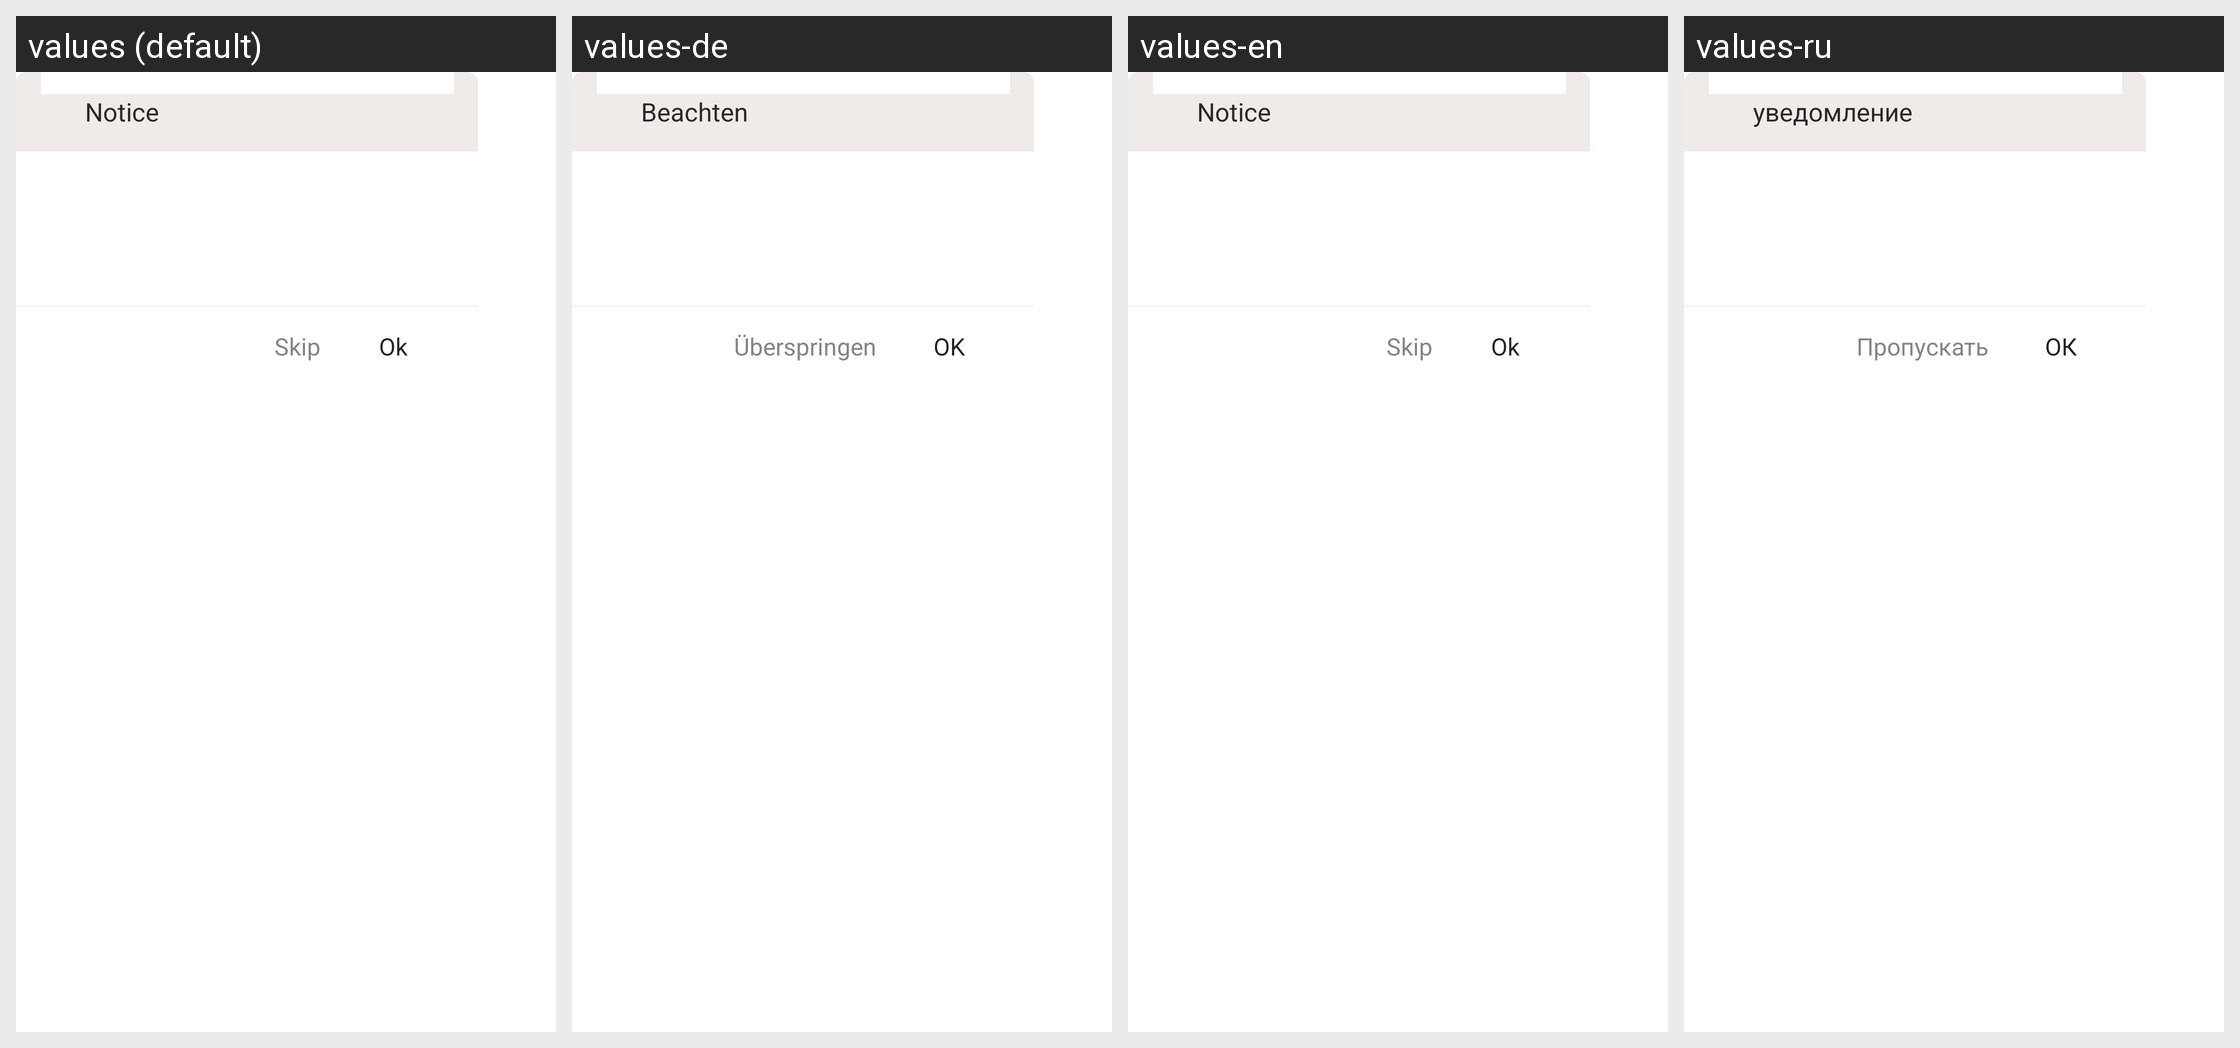

This grid shows one Android layout under several languages. Give, for every string resource on the screen, its name, the default text and each shown locale's text.
Android screen res/layout/dialog_permission.xml rendered under 4 locales, left to right: values (default), values-de, values-en, values-ru. Device: Nexus 5 (rendered at 1080×1920; each locale shown at half size, 540×960, under a caption strip naming it); theme AppBaseTheme.
Other locales in the repository, not shown: values-cs, values-es, values-fr, values-hi, values-it, values-ja, values-ko, values-pt.
Strings drawn on this screen, with the default value and each locale's value (text and hints the layout hard-codes, and strings that could not be matched under every locale, appear in the picture but are not listed):

dialog_title
  values: Notice
  values-de: Beachten
  values-en: Notice
  values-ru: уведомление

dialog_cancel
  values: Skip
  values-de: Überspringen
  values-en: Skip
  values-ru: Пропускать

dialog_confirm
  values: Ok
  values-de: OK
  values-en: Ok
  values-ru: ОК
